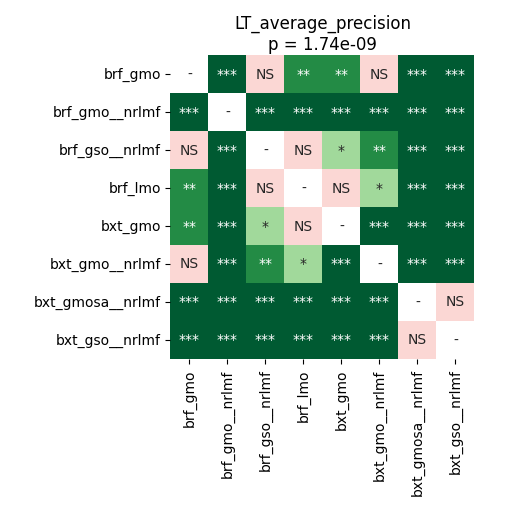

The data file committed next to this chart (first rows):
	brf_gmo	brf_gmo__nrlmf	brf_gso__nrlmf	brf_lmo	bxt_gmo	bxt_gmo__nrlmf	bxt_gmosa__nrlmf	bxt_gso__nrlmf
brf_gmo	1.0	5.340576171875e-05	0.0517	0.00141	0.001124	0.1397	5.340576171875e-05	5.340576171875e-05
brf_gmo__nrlmf	5.340576171875e-05	1.0	5.340576171875e-05	5.340576171875e-05	5.340576171875e-05	0.0001005	5.340576171875e-05	5.340576171875e-05
brf_gso__nrlmf	0.0517	5.340576171875e-05	1.0	0.1307	0.01594	0.00175	5.340576171875e-05	5.340576171875e-05
brf_lmo	0.00141	5.340576171875e-05	0.1307	1.0	0.9333	0.01169	5.340576171875e-05	5.340576171875e-05
bxt_gmo	0.001124	5.340576171875e-05	0.01594	0.9333	1.0	0.0006646	5.340576171875e-05	5.340576171875e-05
bxt_gmo__nrlmf	0.1397	0.0001005	0.00175	0.01169	0.0006646	1.0	5.340576171875e-05	5.340576171875e-05
bxt_gmosa__nrlmf	5.340576171875e-05	5.340576171875e-05	5.340576171875e-05	5.340576171875e-05	5.340576171875e-05	5.340576171875e-05	1.0	1.0
bxt_gso__nrlmf	5.340576171875e-05	5.340576171875e-05	5.340576171875e-05	5.340576171875e-05	5.340576171875e-05	5.340576171875e-05	1.0	1.0
